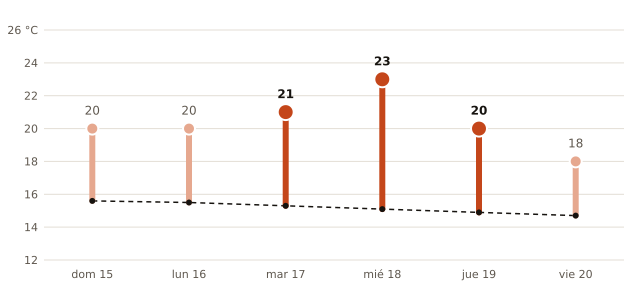

The data file committed next to this chart (first rows):
fecha, máxima_prevista_C, máxima_normal_1991_2020_C
2026-11-15, 20, 15.6
2026-11-16, 20, 15.5
2026-11-17, 21, 15.3
2026-11-18, 23, 15.1
2026-11-19, 20, 14.9
2026-11-20, 18, 14.7
